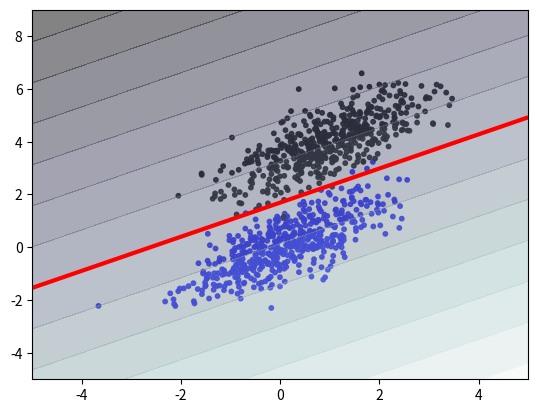
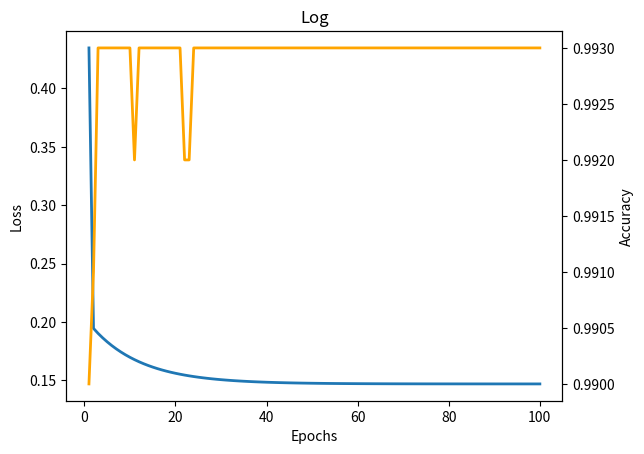

These charts were generated, in order, by the following Python code:
import numpy as np
import matplotlib.pyplot as plt


epochs = 100  # 循环次数
lr = 1e-1  # 学习率
num_observations = 500  # 生成样本个数


def random_dots(num):
    # 多元正态分布生成样本
    x1 = np.random.multivariate_normal([0, 0], [[1, .75], [.75, 1]], num)
    x2 = np.random.multivariate_normal([1, 4], [[1, .75], [.75, 1]], num)

    # 一半为正样本，赋值1  一半为负样本，赋值-1
    x = np.vstack((x1, x2)).astype(np.float32)
    y = np.hstack((np.ones(num), -np.ones(num)))

    return x, y


def show_clf(x, y, b, w):
    plt.figure()

    # 散点图，画出正负样本
    plt.scatter(x[:, 0], x[:, 1],
                c=["b" if i > 0 else "k" for i in y],
                alpha=0.9, s=10,
                marker="o")

    # 绘制等高线
    xx, yy = np.meshgrid(np.linspace(-5, 5, 500), np.linspace(-5, 9, 500))
    xy = np.c_[xx.ravel(), yy.ravel()]
    z = np.dot(xy, w) + b
    z = z.reshape(xx.shape)
    plt.contourf(xx, yy, z, 15, alpha=0.5, cmap=plt.cm.bone)
    plt.contour(xx, yy, z, levels=[0], colors='r', linewidths=3)

    plt.show()


def plot_log(loss, acc):
    plt.figure()
    fig = plt.figure()

    ax1 = fig.add_subplot(111)
    ax1.plot(list(range(1, len(loss) + 1)), loss, linewidth=2)
    ax1.set_ylabel('Loss')
    ax1.set_title("Log")
    ax1.set_xlabel('Epochs')

    ax2 = ax1.twinx()  # this is the important function
    ax2.plot(list(range(1, len(acc) + 1)), acc, c="orange", linewidth=2)
    ax2.set_ylabel('Accuracy')

    plt.show()


def main():

    # 随机初始化参数
    x, y = random_dots(num_observations)
    w = np.random.randn(2, 1)
    b = np.random.randn(1, 1)

    loss_log = []
    acc_log = []

    for i in range(epochs):

        outputs = np.dot(x, w) + b   # y=w*x+b
        loss = y - outputs.squeeze(-1)
        w[0] += np.mean(lr * loss * x[:, 0])
        w[1] += np.mean(lr * loss * x[:, 1])
        b += np.mean(lr * loss * 1)

        loss_log.append(np.mean(loss * loss))
        acc = np.sum(((outputs > 0) * 2 - 1).squeeze(-1) == y) / len(y)
        acc_log.append(acc)
        print("Epochs %3d, loss: %.4f, acc: %.4f" %
              (i + 1, np.mean(loss), acc))

    show_clf(x, y, b, w)
    plot_log(loss_log, acc_log)


if __name__ == '__main__':
    main()
